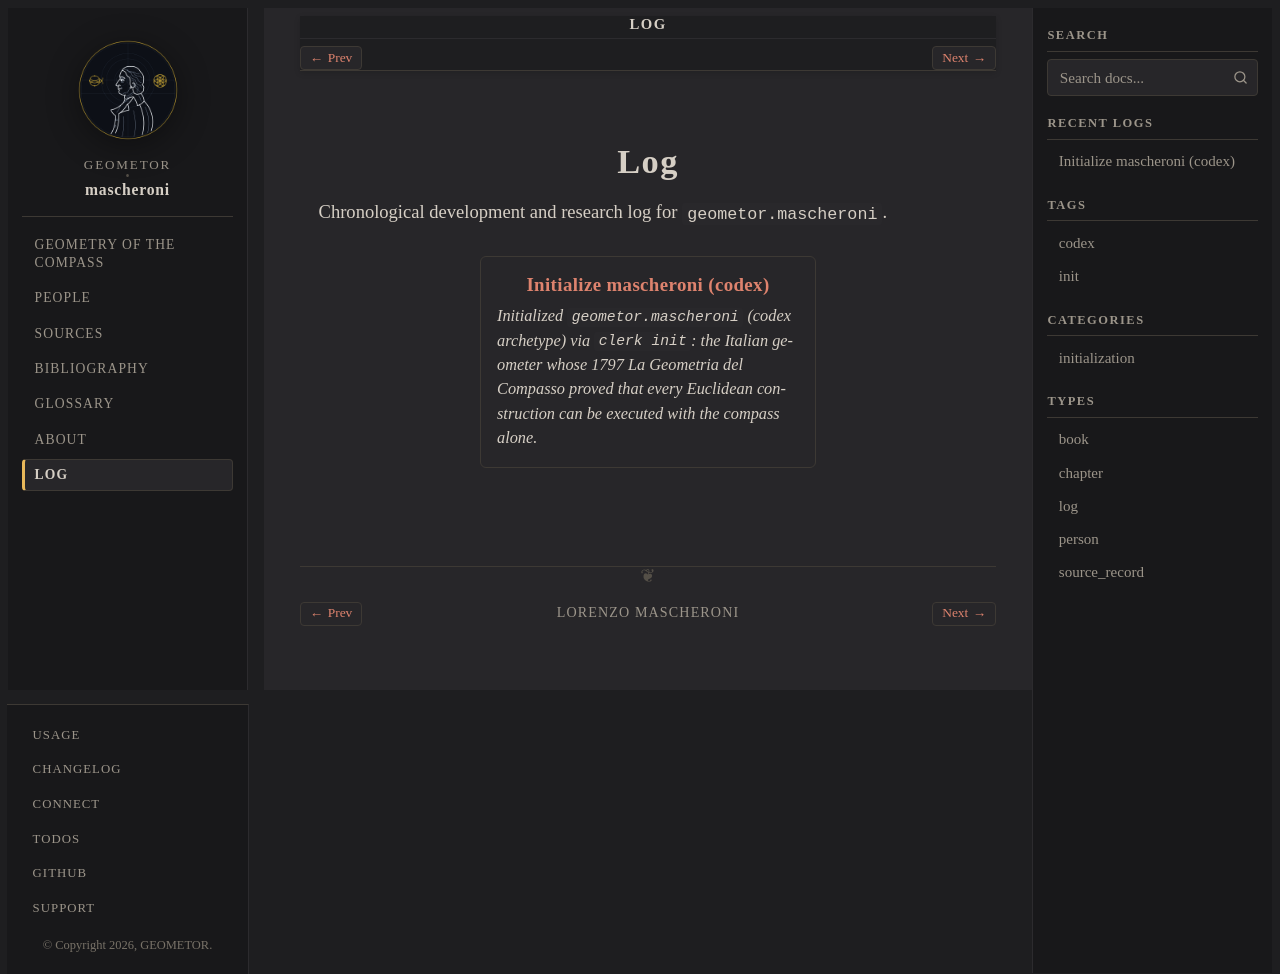

repository: geometor/mascheroni · page: log/index.html · generator: sphinx

:navigation: header
:order: 30
:nav_title: Log

===
Log
===

Chronological development and research log for ``geometor.mascheroni``.

.. collection::
   :type: log
   :sort: date
   :reverse:
